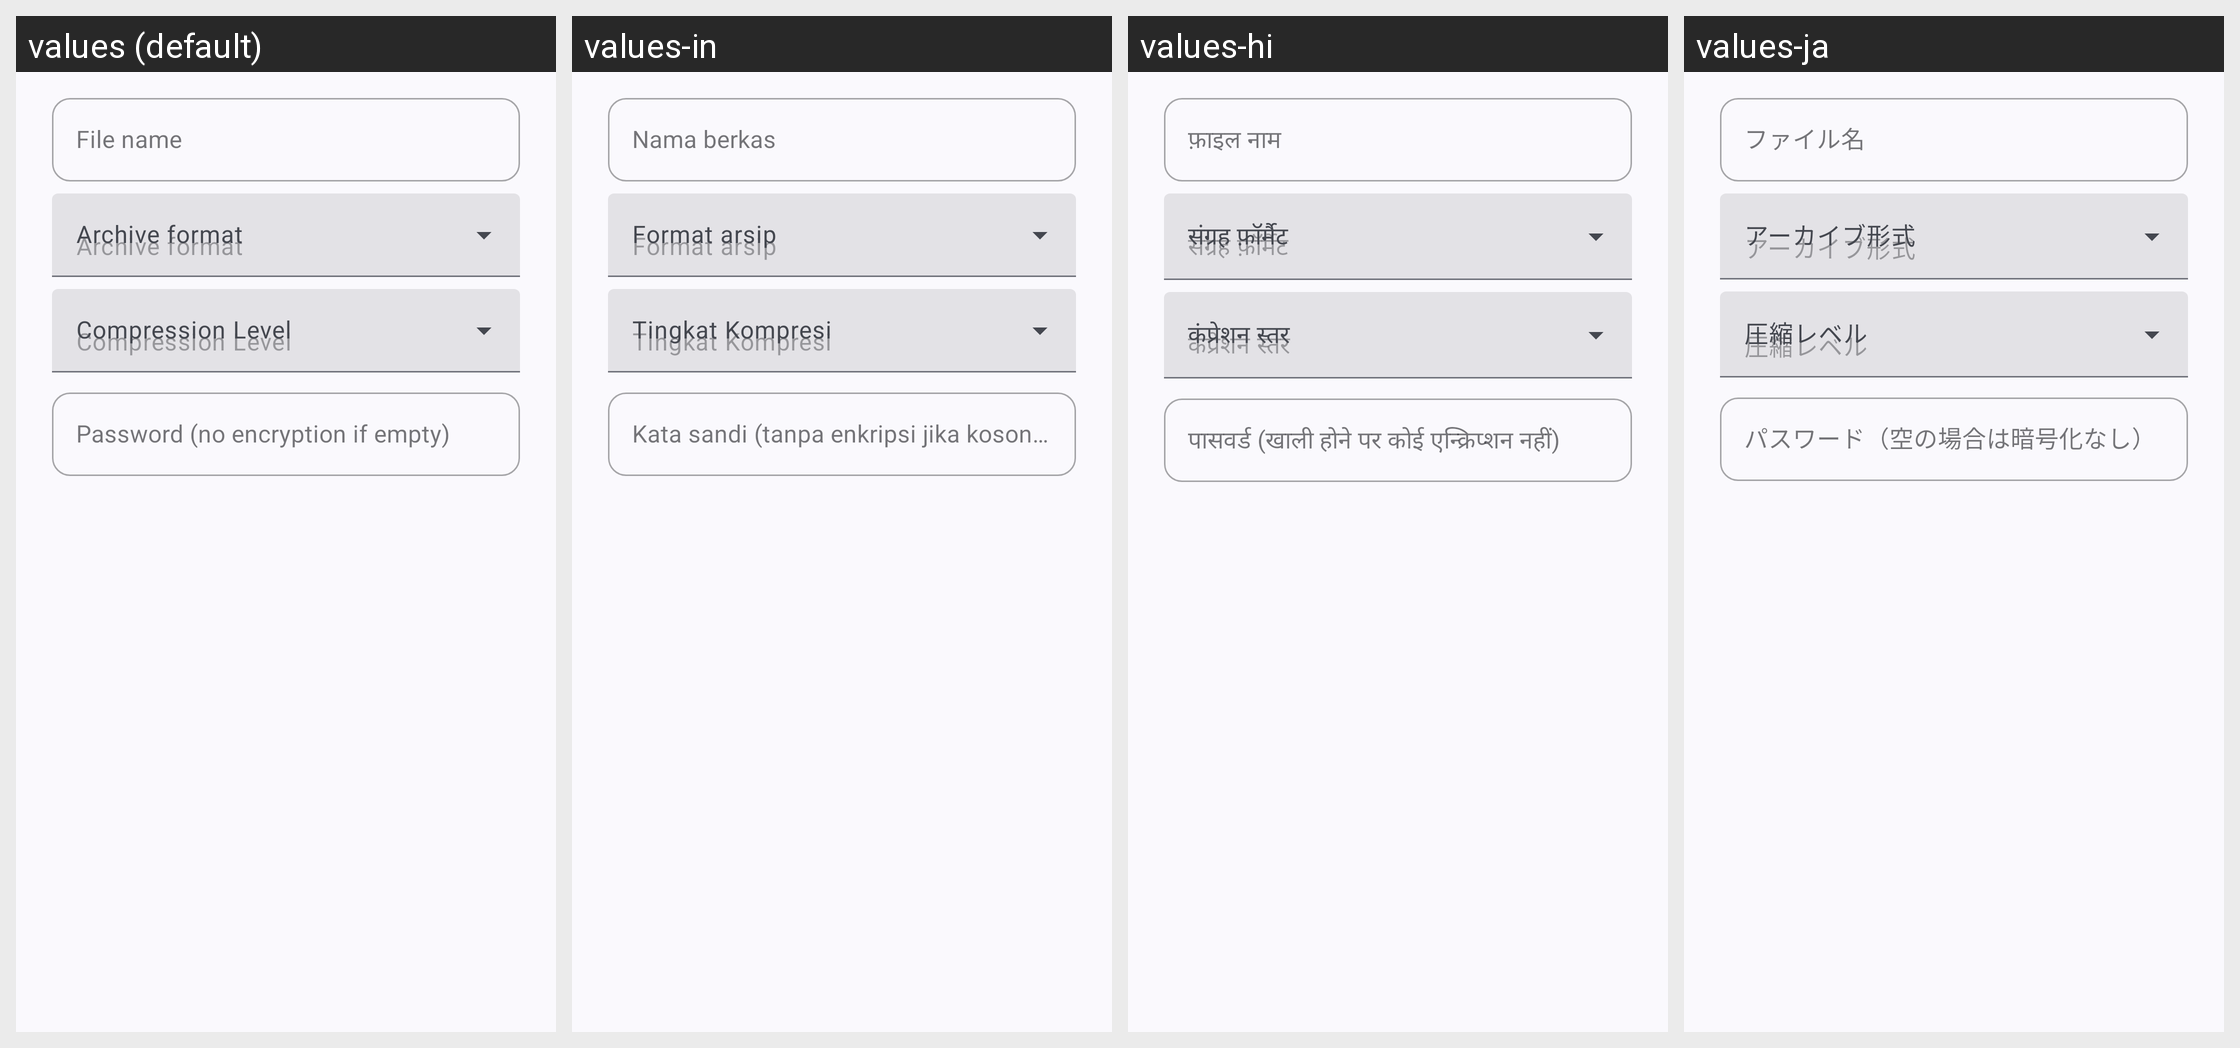

Strings drawn on this Android screen and how each of the app's shown locales translates them:
Android screen res/layout/compress_dialog.xml rendered under 4 locales, left to right: values (default), values-in, values-hi, values-ja. Device: Nexus 5 (rendered at 1080×1920; each locale shown at half size, 540×960, under a caption strip naming it); theme Theme.MyApp.System.
Other locales in the repository, not shown: values-ar, values-de, values-es, values-fa, values-fr, values-it, values-ko, values-pt, values-ru, values-th, values-tr, values-vi, values-zh-rCN.
Strings drawn on this screen, with the default value and each locale's value (text and hints the layout hard-codes, and strings that could not be matched under every locale, appear in the picture but are not listed):

filename
  values: File name
  values-in: Nama berkas
  values-hi: फ़ाइल नाम
  values-ja: ファイル名

archive_format
  values: Archive format
  values-in: Format arsip
  values-hi: संग्रह फ़ॉर्मैट
  values-ja: アーカイブ形式

compression_level
  values: Compression Level
  values-in: Tingkat Kompresi
  values-hi: कंप्रेशन स्तर
  values-ja: 圧縮レベル

pw_zip
  values: Password (no encryption if empty)
  values-in: Kata sandi (tanpa enkripsi jika kosong)
  values-hi: पासवर्ड (खाली होने पर कोई एन्क्रिप्शन नहीं)
  values-ja: パスワード（空の場合は暗号化なし）
